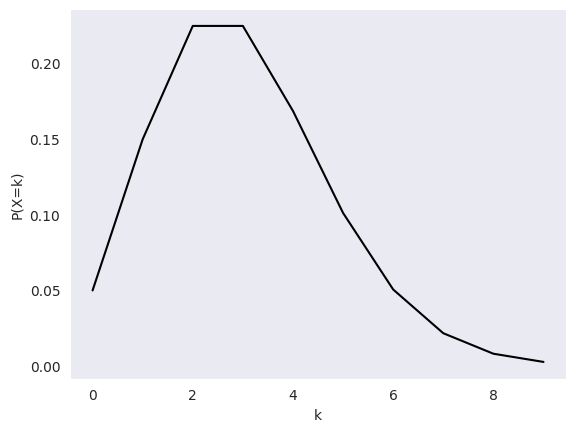

This figure's Python source:
# -*- coding: utf-8 -*-


import numpy as np
import seaborn as sns
from scipy.stats import poisson
import matplotlib.pyplot as plt

sns.set_style("dark")
# probability distribution
x = np.arange(0,10)
# poisson distribution
y = poisson.pmf(x,3)

fig = plt.figure()

plt.plot(x,y,color='black')

plt.xlabel('k')
plt.ylabel('P(X=k)')

plt.savefig('poisson_lamda3.png')